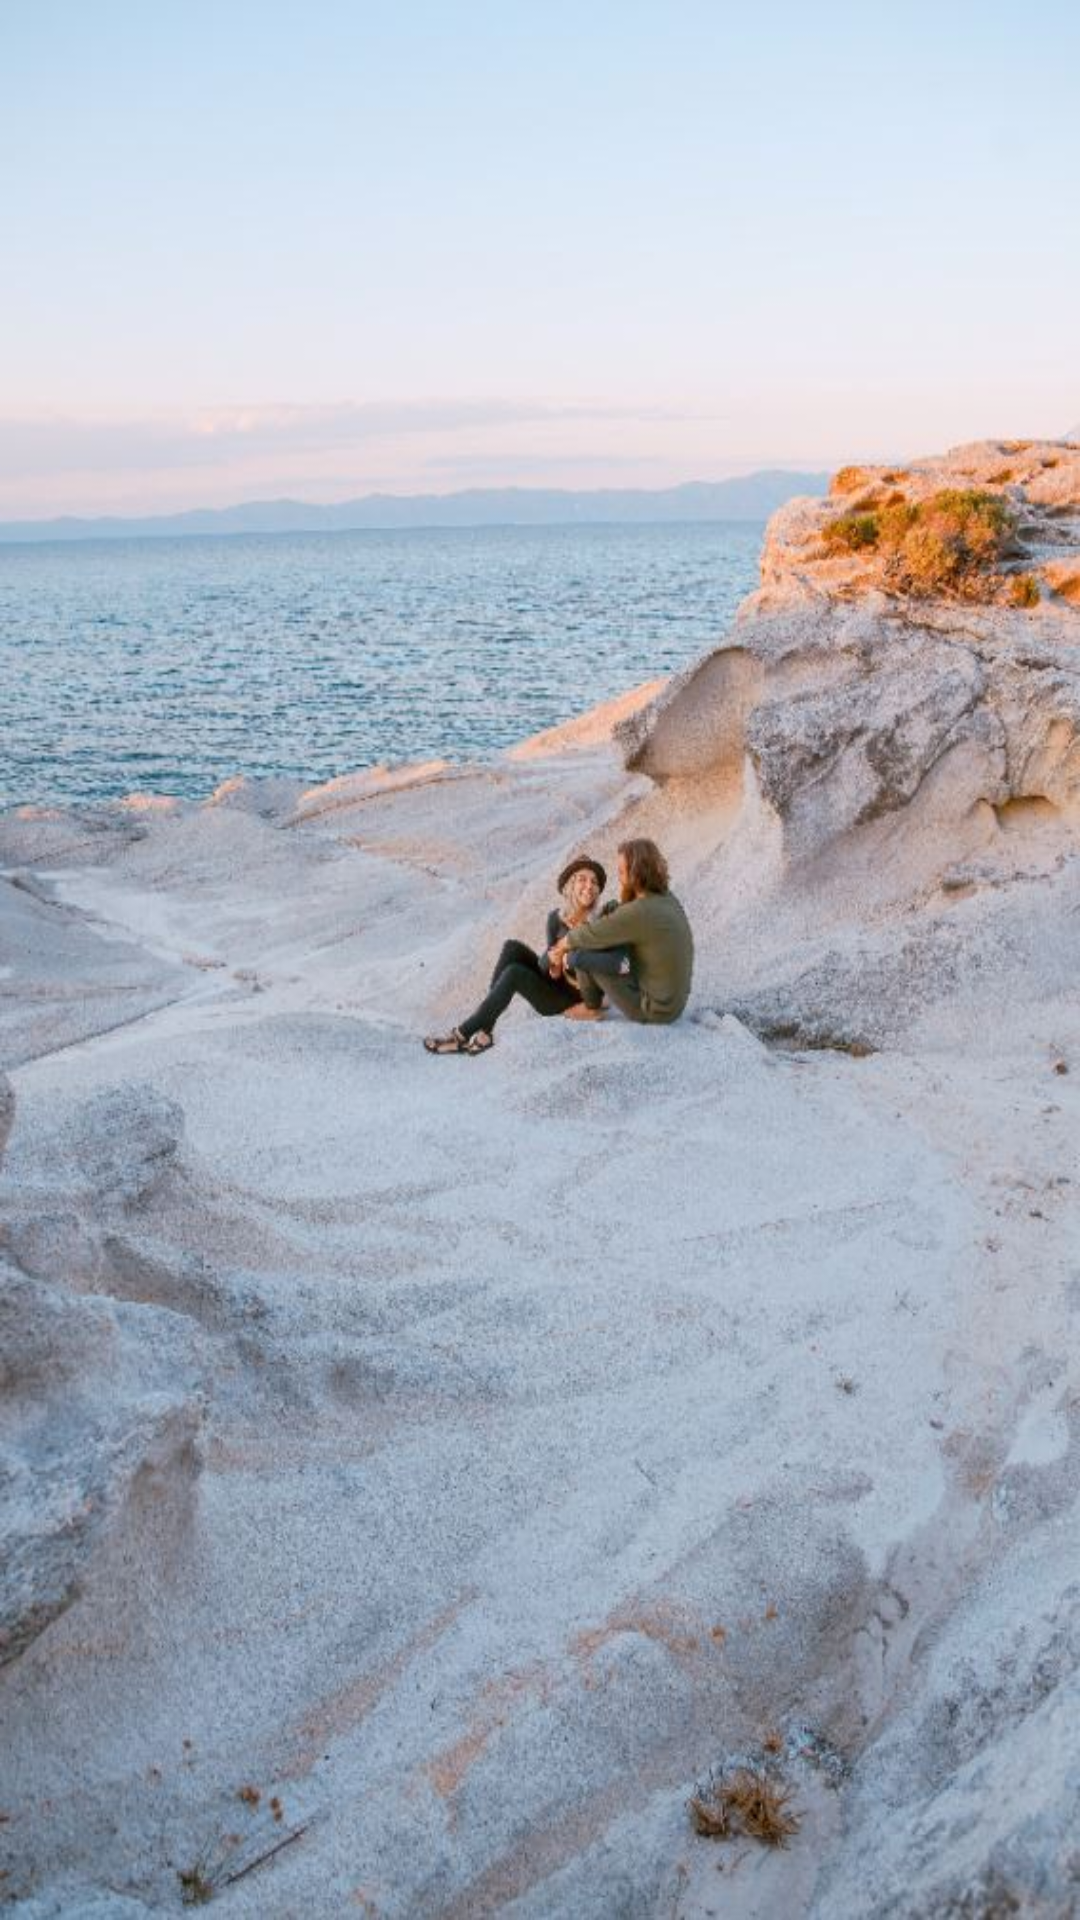

Android layout source for this screen:
<!-- AndroidManifest.xml: application theme Theme.Intellect_Addict -->
<!-- res/layout/activity_romantic.xml -->
<?xml version="1.0" encoding="utf-8"?>
<androidx.constraintlayout.widget.ConstraintLayout xmlns:android="http://schemas.android.com/apk/res/android"
    xmlns:app="http://schemas.android.com/apk/res-auto"
    xmlns:tools="http://schemas.android.com/tools"
    android:layout_width="match_parent"
    android:layout_height="match_parent"
    android:background="@drawable/romantic_bg"
    tools:context=".Romantic">

    <ScrollView
        android:layout_width="385dp"
        android:layout_height="561dp"
        app:layout_constraintBottom_toBottomOf="parent"
        app:layout_constraintEnd_toEndOf="parent"
        app:layout_constraintHorizontal_bias="0.5"
        app:layout_constraintStart_toStartOf="parent"
        app:layout_constraintTop_toTopOf="parent">

        <LinearLayout
            android:layout_width="match_parent"
            android:layout_height="wrap_content"
            android:orientation="vertical">

            <ListView
                android:id="@+id/ListView2"
                android:layout_width="match_parent"
                android:layout_height="547dp" />
        </LinearLayout>
    </ScrollView>
</androidx.constraintlayout.widget.ConstraintLayout>
<!-- resources referenced by this layout -->
<resources>
  <!-- drawable romantic_bg: jpg bitmap (drawable-v24, 92141 bytes) -->
  <style name="Theme.Intellect_Addict" parent="Theme.MaterialComponents.DayNight.NoActionBar">
          
          <item name="colorPrimary">@color/purple_500</item>
          <item name="colorPrimaryVariant">@color/purple_700</item>
          <item name="colorOnPrimary">@color/white</item>
          
          <item name="colorSecondary">@color/teal_200</item>
          <item name="colorSecondaryVariant">@color/teal_700</item>
          <item name="colorOnSecondary">@color/black</item>
          
          <item name="android:statusBarColor" tools:targetApi="l">?attr/colorPrimaryVariant</item>
          
      </style>
  <!-- not gathered from this repository: default colours our renderer supplied (Android Studio template values) -->
  <color name="purple_500">#FF6200EE</color>
  <color name="purple_700">#FF3700B3</color>
  <color name="teal_200">#FF03DAC5</color>
  <color name="teal_700">#FF018786</color>
  <color name="black">#FF000000</color>
  <color name="white">#FFFFFFFF</color>
</resources>
